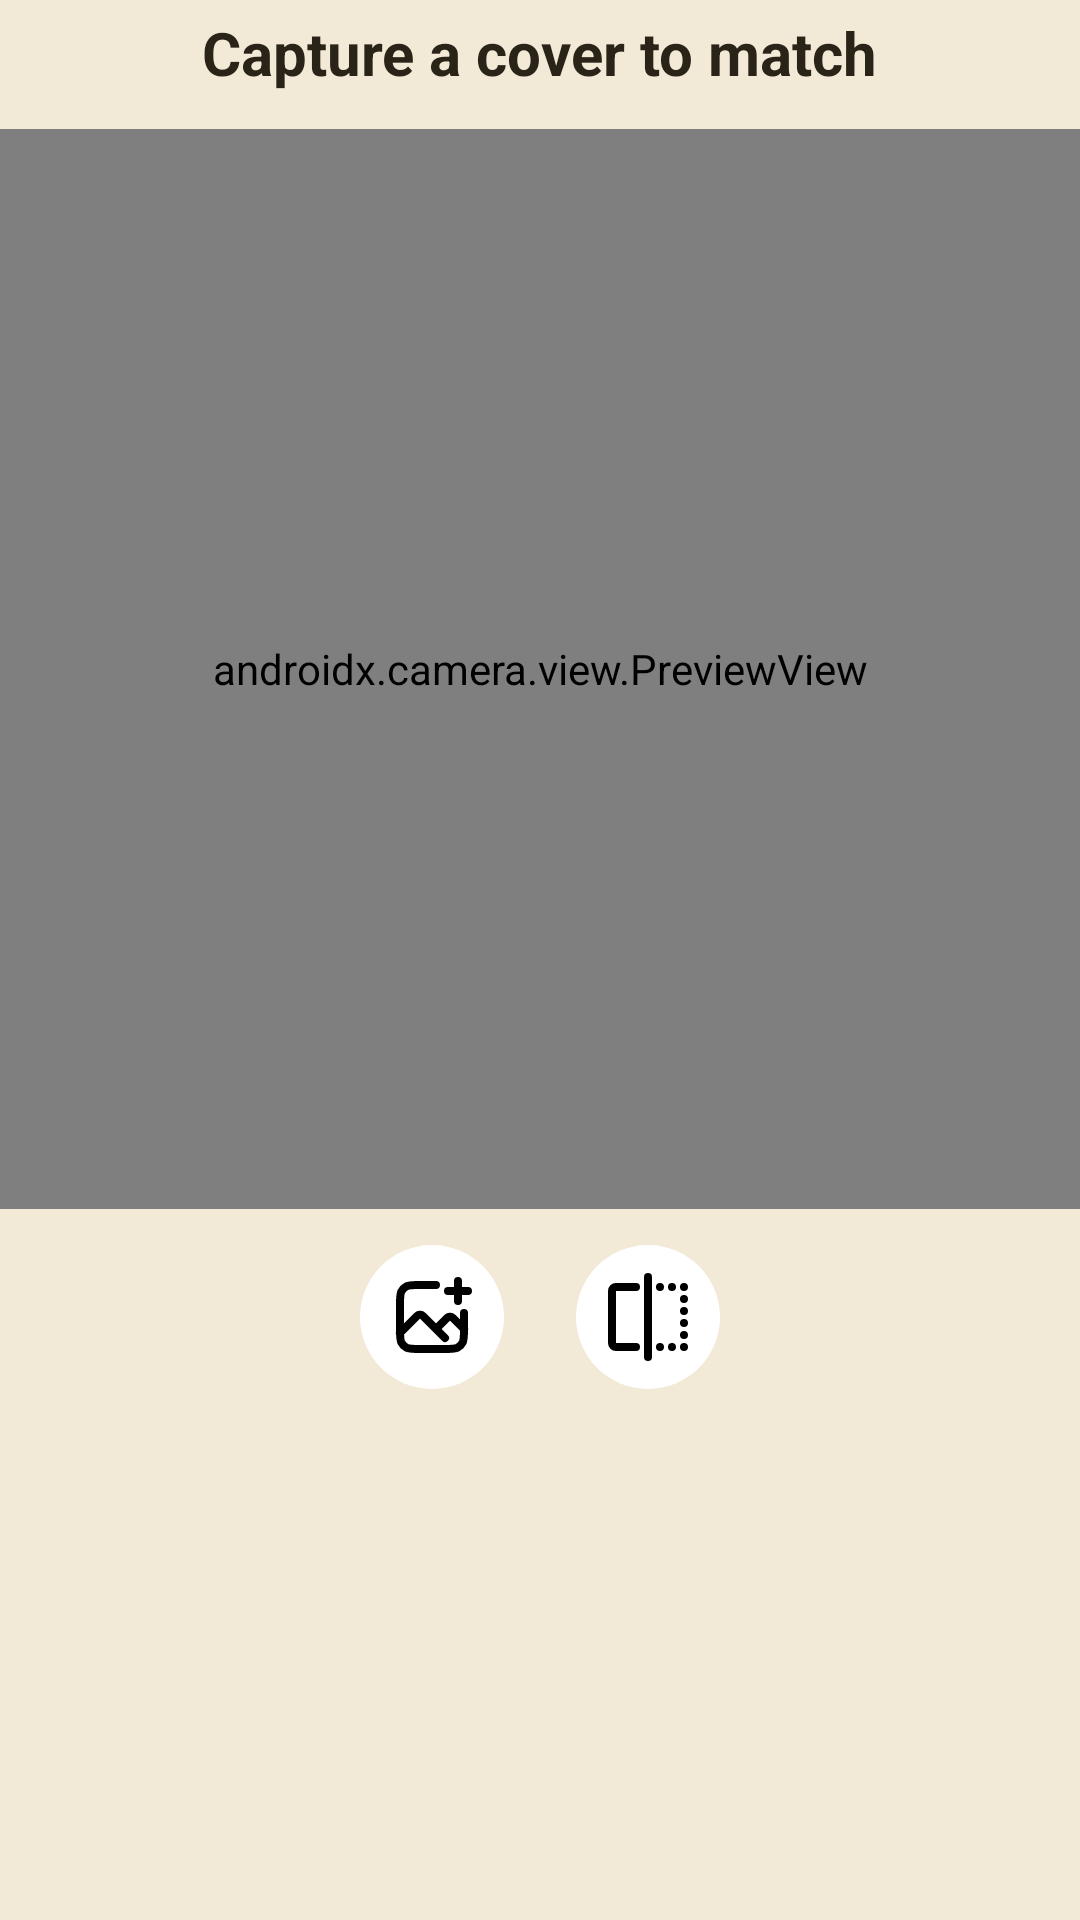

Produce the Android XML layout that renders to this screen, including the resource entries it uses.
<!-- AndroidManifest.xml: application theme Theme.VintageTrackD -->
<!-- res/layout/activity_match_album.xml -->
<androidx.constraintlayout.widget.ConstraintLayout xmlns:android="http://schemas.android.com/apk/res/android"
        xmlns:app="http://schemas.android.com/apk/res-auto"
        android:layout_margin="@dimen/screen_padding"
        android:layout_width="match_parent"
        android:clipToPadding="false"
        android:clipToOutline="false"
        android:layout_height="match_parent">

    <LinearLayout
            android:id="@+id/cameraHeader"
            android:layout_width="match_parent"
            android:layout_height="wrap_content"
            android:orientation="horizontal"
            android:gravity="center"
            android:paddingTop="4dp"
            android:paddingBottom="12dp"
            app:layout_constraintTop_toTopOf="parent"
            app:layout_constraintStart_toStartOf="parent"
            app:layout_constraintEnd_toEndOf="parent">

        <TextView
                android:id="@+id/tvTitle"
                android:layout_width="wrap_content"
                android:layout_height="wrap_content"
                android:text="Capture a cover to match"
                android:textAlignment="center"
                android:textSize="@dimen/header_text_size"
                android:textStyle="bold" />
    </LinearLayout>

    <FrameLayout
            android:id="@+id/cameraContainer"
            android:layout_width="0dp"
            android:layout_height="0dp"
            app:layout_constraintDimensionRatio="1:1"
            app:layout_constraintEnd_toEndOf="parent"
            app:layout_constraintStart_toStartOf="parent"
            app:layout_constraintTop_toBottomOf="@+id/cameraHeader">

        <androidx.camera.view.PreviewView
                android:id="@+id/cameraPreview"
                android:layout_width="match_parent"
                android:layout_height="match_parent" />

        <ImageView
                android:id="@+id/imageCaptured"
                android:layout_width="match_parent"
                android:layout_height="match_parent"
                android:scaleType="centerCrop"
                android:visibility="gone" />
    </FrameLayout>

    
    <LinearLayout
            android:id="@+id/cameraControls"
            android:layout_width="wrap_content"
            android:layout_height="wrap_content"
            android:orientation="horizontal"
            android:gravity="center"
            android:layout_marginTop="12dp"
            app:layout_constraintTop_toBottomOf="@+id/cameraContainer"
            app:layout_constraintStart_toStartOf="parent"
            app:layout_constraintEnd_toEndOf="parent">

        
        <ImageButton
                android:id="@+id/btnPickFromGallery"
                android:layout_width="48dp"
                android:layout_height="48dp"
                android:layout_marginEnd="24dp"
                android:background="@drawable/round_button"
                android:padding="@dimen/padding_small"
                android:scaleType="centerInside"
                android:src="@drawable/ic_add_photo" />

        
        <ImageButton
                android:id="@+id/btnTakePhoto"
                android:layout_width="48dp"
                android:layout_height="48dp"
                android:background="@drawable/round_button"
                android:padding="@dimen/padding_small"
                android:scaleType="centerInside"
                android:src="@drawable/ic_specs" />
    </LinearLayout>

    
    <TextView
            android:id="@+id/tvMatchesResults"
            android:layout_width="match_parent"
            android:layout_height="wrap_content"
            android:layout_weight="1"
            android:gravity="center"
            android:padding="@dimen/padding_small"
            android:textSize="16sp"
            android:textStyle="bold"
            android:visibility="gone"
            app:layout_constraintBottom_toTopOf="@+id/recyclerViewMatches"
            app:layout_constraintTop_toBottomOf="@+id/cameraControls" />

    <androidx.recyclerview.widget.RecyclerView
            android:id="@+id/recyclerViewMatches"
            android:layout_width="0dp"
            android:layout_height="0dp"
            android:visibility="gone"
            app:layout_constraintBottom_toBottomOf="parent"
            app:layout_constraintEnd_toEndOf="parent"
            app:layout_constraintStart_toStartOf="parent"
            app:layout_constraintTop_toBottomOf="@+id/tvMatchesResults" />

</androidx.constraintlayout.widget.ConstraintLayout>
<!-- resources referenced by this layout -->
<resources>
  <dimen name="header_text_size">20sp</dimen>
  <dimen name="padding_small">8dp</dimen>
  <dimen name="screen_padding">@dimen/padding_medium</dimen>
  <!-- drawable ic_add_photo (drawable) -->
  <vector xmlns:android="http://schemas.android.com/apk/res/android"
          android:width="800dp"
          android:height="800dp"
          android:viewportWidth="24"
          android:viewportHeight="24">
      <path
              android:pathData="M13,4H8.8C7.12,4 6.28,4 5.638,4.327C5.074,4.615 4.615,5.074 4.327,5.638C4,6.28 4,7.12 4,8.8V15.2C4,16.88 4,17.72 4.327,18.362C4.615,18.927 5.074,19.385 5.638,19.673C6.28,20 7.12,20 8.8,20H15.2C16.88,20 17.72,20 18.362,19.673C18.927,19.385 19.385,18.927 19.673,18.362C20,17.72 20,16.88 20,15.2V11"
              android:strokeLineJoin="round"
              android:strokeWidth="2"
              android:fillColor="#00000000"
              android:strokeColor="#000000"
              android:strokeLineCap="round" />
      <path
              android:pathData="M4,16L8.293,11.707C8.683,11.317 9.317,11.317 9.707,11.707L13,15M13,15L15.793,12.207C16.183,11.817 16.817,11.817 17.207,12.207L20,15M13,15L15.25,17.25"
              android:strokeLineJoin="round"
              android:strokeWidth="2"
              android:fillColor="#00000000"
              android:strokeColor="#000000"
              android:strokeLineCap="round" />
      <path
              android:pathData="M18.5,3V5.5M18.5,8V5.5M18.5,5.5H16M18.5,5.5H21"
              android:strokeLineJoin="round"
              android:strokeWidth="2"
              android:fillColor="#00000000"
              android:strokeColor="#000000"
              android:strokeLineCap="round" />
  </vector>
  <!-- drawable round_button (drawable) -->
  <?xml version="1.0" encoding="utf-8"?>
  <shape xmlns:android="http://schemas.android.com/apk/res/android"
          android:shape="oval">
      <solid android:color="#ffffff" />
      <size
              android:width="100dp"
              android:height="100dp" />
  </shape>
  <dimen name="padding_medium">16dp</dimen>
  <color name="td_bg">#F3E9D7</color>
  <color name="td_surface">#E4D4B8</color>
  <color name="td_onSurface">#2A2418</color>
  <color name="td_onBg">#2A2418</color>
  <color name="td_primary">#6B5637</color>
  <color name="td_primaryVariant">#574528</color>
  <color name="td_onPrimary">#F3E9D7</color>
  <color name="td_secondary">#A9825A</color>
  <color name="td_secondaryVariant">#8B6A48</color>
  <color name="td_onSecondary">#2A2418</color>
  <color name="td_accent">#C49A6C</color>
  <color name="td_textPrimary">#2A2418</color>
  <style name="Widget.TrackD.CardView" parent="Widget.MaterialComponents.CardView">
          <item name="cardBackgroundColor">@color/td_accent</item>
          <item name="cardElevation">3dp</item>
          <item name="cardUseCompatPadding">true</item>
      </style>
  <style name="Widget.TrackD.TextInput" parent="Widget.MaterialComponents.TextInputLayout.OutlinedBox">
          <item name="boxBackgroundMode">outline</item>
          <item name="boxStrokeColor">@color/mtrl_textinput_default_box_stroke_color</item>
          <item name="boxStrokeWidth">1dp</item>
          <item name="boxStrokeWidthFocused">2dp</item>
          <item name="hintTextColor">@color/td_textSecondary</item>
          <item name="android:textColor">@color/td_textPrimary</item>
          <item name="android:textColorHint">@color/td_textSecondary</item>
      </style>
  <color name="td_textSecondary">#6A5C45</color>
  <color name="mtrl_textinput_default_box_stroke_color" tools:override="true">
          @color/td_textSecondary
      </color>
</resources>
